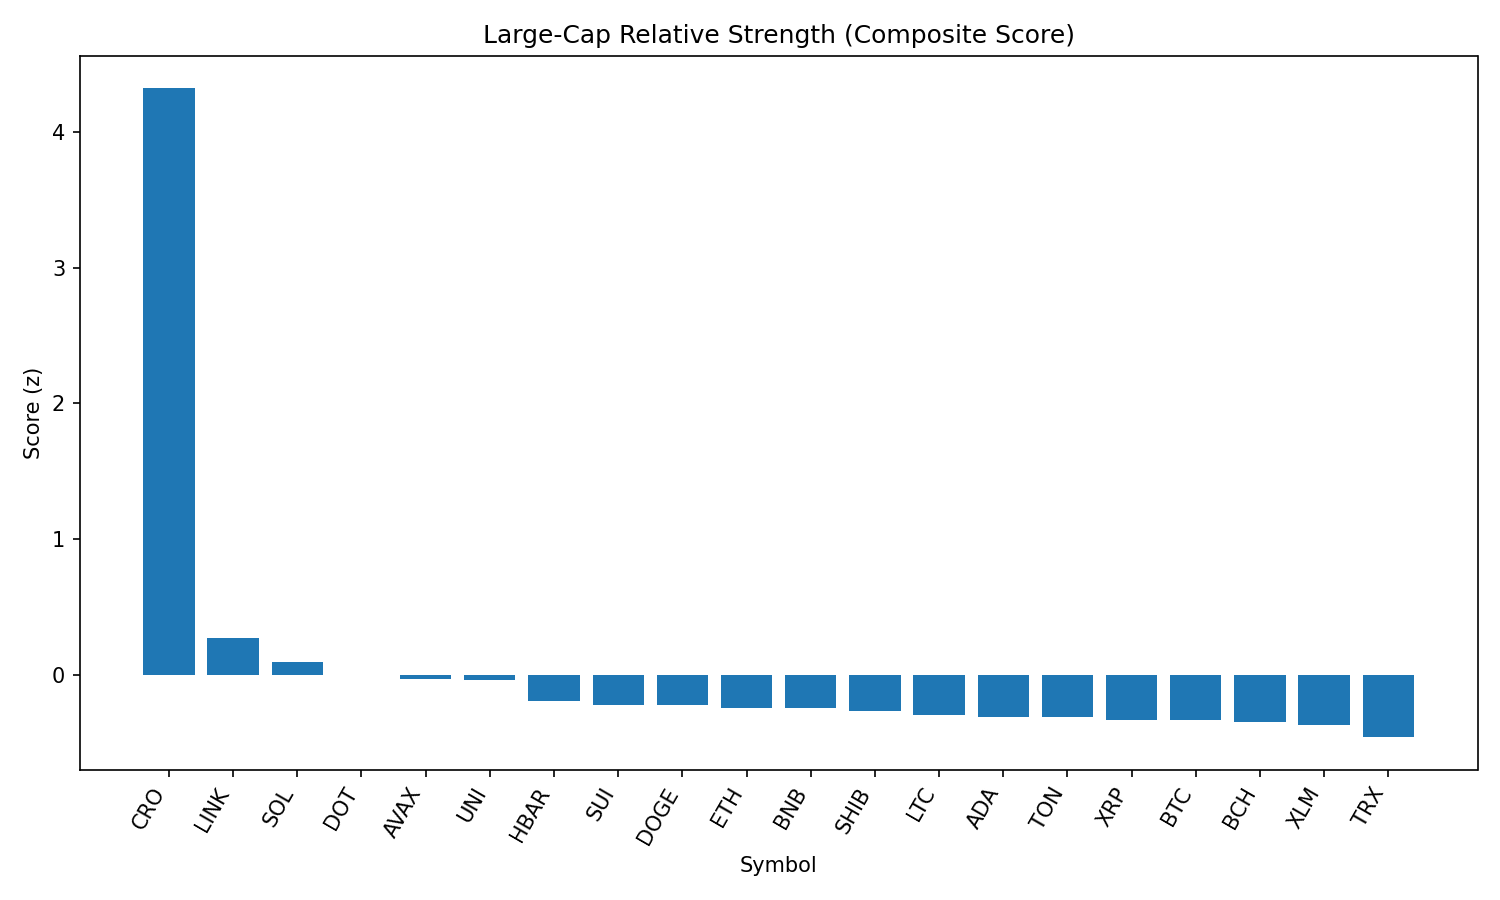

Source data for this figure (header and first rows):
rank, name, symbol, price, pct_1h, pct_24h, pct_7d, pct_1h_vs_btc, pct_24h_vs_btc, pct_7d_vs_btc, market_cap_rank, market_cap, volume_usd, score
1, Cronos, CRO, 0.3333, 6.531, 29.79, 134.6, 6.344, 28.81, 134.8, 21, 11115247096, 2496290826, 4.32
2, Chainlink, LINK, 25.02, 1.416, 5.416, 0.1329, 1.229, 4.44, 0.3768, 13, 16936915477, 2564804245, 0.2738
3, Solana, SOL, 214.3, 0.4246, 4.974, 18.62, 0.2377, 3.998, 18.86, 6, 115887251063, 11653786300, 0.09286
4, Polkadot, DOT, 3.96, 0.9585, 3.019, 3.433, 0.7716, 2.043, 3.677, 34, 6022426746, 335859696, -0.0004787
5, Avalanche, AVAX, 24.61, 1.241, 0.7183, 7.37, 1.054, -0.2576, 7.614, 23, 10383947240, 579465884, -0.02958
6, Uniswap, UNI, 9.99, 1.237, 1.747, -2.928, 1.051, 0.7712, -2.684, 35, 5995573810, 284766120, -0.03878
7, Hedera, HBAR, 0.2392, 0.9848, 0.0001791, 1.473, 0.798, -0.9758, 1.717, 24, 10133068457, 195453791, -0.1958
8, Sui, SUI, 3.47, 0.7335, 0.8215, 1.231, 0.5467, -0.1544, 1.475, 19, 12164362325, 984824664, -0.2215
9, Dogecoin, DOGE, 0.2228, 0.4404, 1.915, 3.468, 0.2536, 0.9395, 3.712, 9, 33571164756, 1733942845, -0.2257
10, Ethereum, ETH, 4500, 0.569, -0.05818, 5.938, 0.3821, -1.034, 6.182, 2, 543019796670, 29753918449, -0.2413
11, BNB, BNB, 874.7, 0.2957, 2.197, 4.4, 0.1088, 1.221, 4.644, 5, 121663792531, 1671367738, -0.2463
12, Shiba Inu, SHIB, 1.257e-05, 0.5553, 1.026, 1.344, 0.3684, 0.05046, 1.588, 30, 7402943907, 164973654, -0.2649
13, Litecoin, LTC, 113.2, 0.5984, 0.6434, -1.828, 0.4115, -0.3326, -1.584, 27, 8624465411, 443292945, -0.2971
14, Cardano, ADA, 0.8534, 0.574, 0.3469, -0.3472, 0.3871, -0.6291, -0.1033, 11, 31120192422, 1357604041, -0.3105
15, Toncoin, TON, 3.18, 0.5164, 1.056, -3.876, 0.3295, 0.0798, -3.632, 28, 8177184326, 257950219, -0.3113
16, XRP, XRP, 2.97, 0.5149, -0.3029, 3.198, 0.328, -1.279, 3.442, 3, 176471622665, 5602753232, -0.3335
17, Bitcoin, BTC, 112290, 0.1869, 0.976, -0.2439, 0.0, 0.0, 0.0, 1, 2234769925298, 34302469029, -0.3359
18, Bitcoin Cash, BCH, 554.6, 0.4342, 0.5192, -0.1997, 0.2473, -0.4568, 0.0442, 22, 11040773559, 143094261, -0.3449
19, Stellar, XLM, 0.38, 0.508, 0.1706, -3.715, 0.3211, -0.8053, -3.472, 20, 11916593103, 223265021, -0.3684
20, TRON, TRX, 0.3446, 0.2728, -0.2606, -2.733, 0.08593, -1.237, -2.489, 10, 32609700489, 734144517, -0.4598
21, Hyperliquid, HYPE, 46.19, 0.3683, -3.352, 12.69, 0.1814, -4.328, 12.93, 16, 12483716882, 386000622, -0.5177
